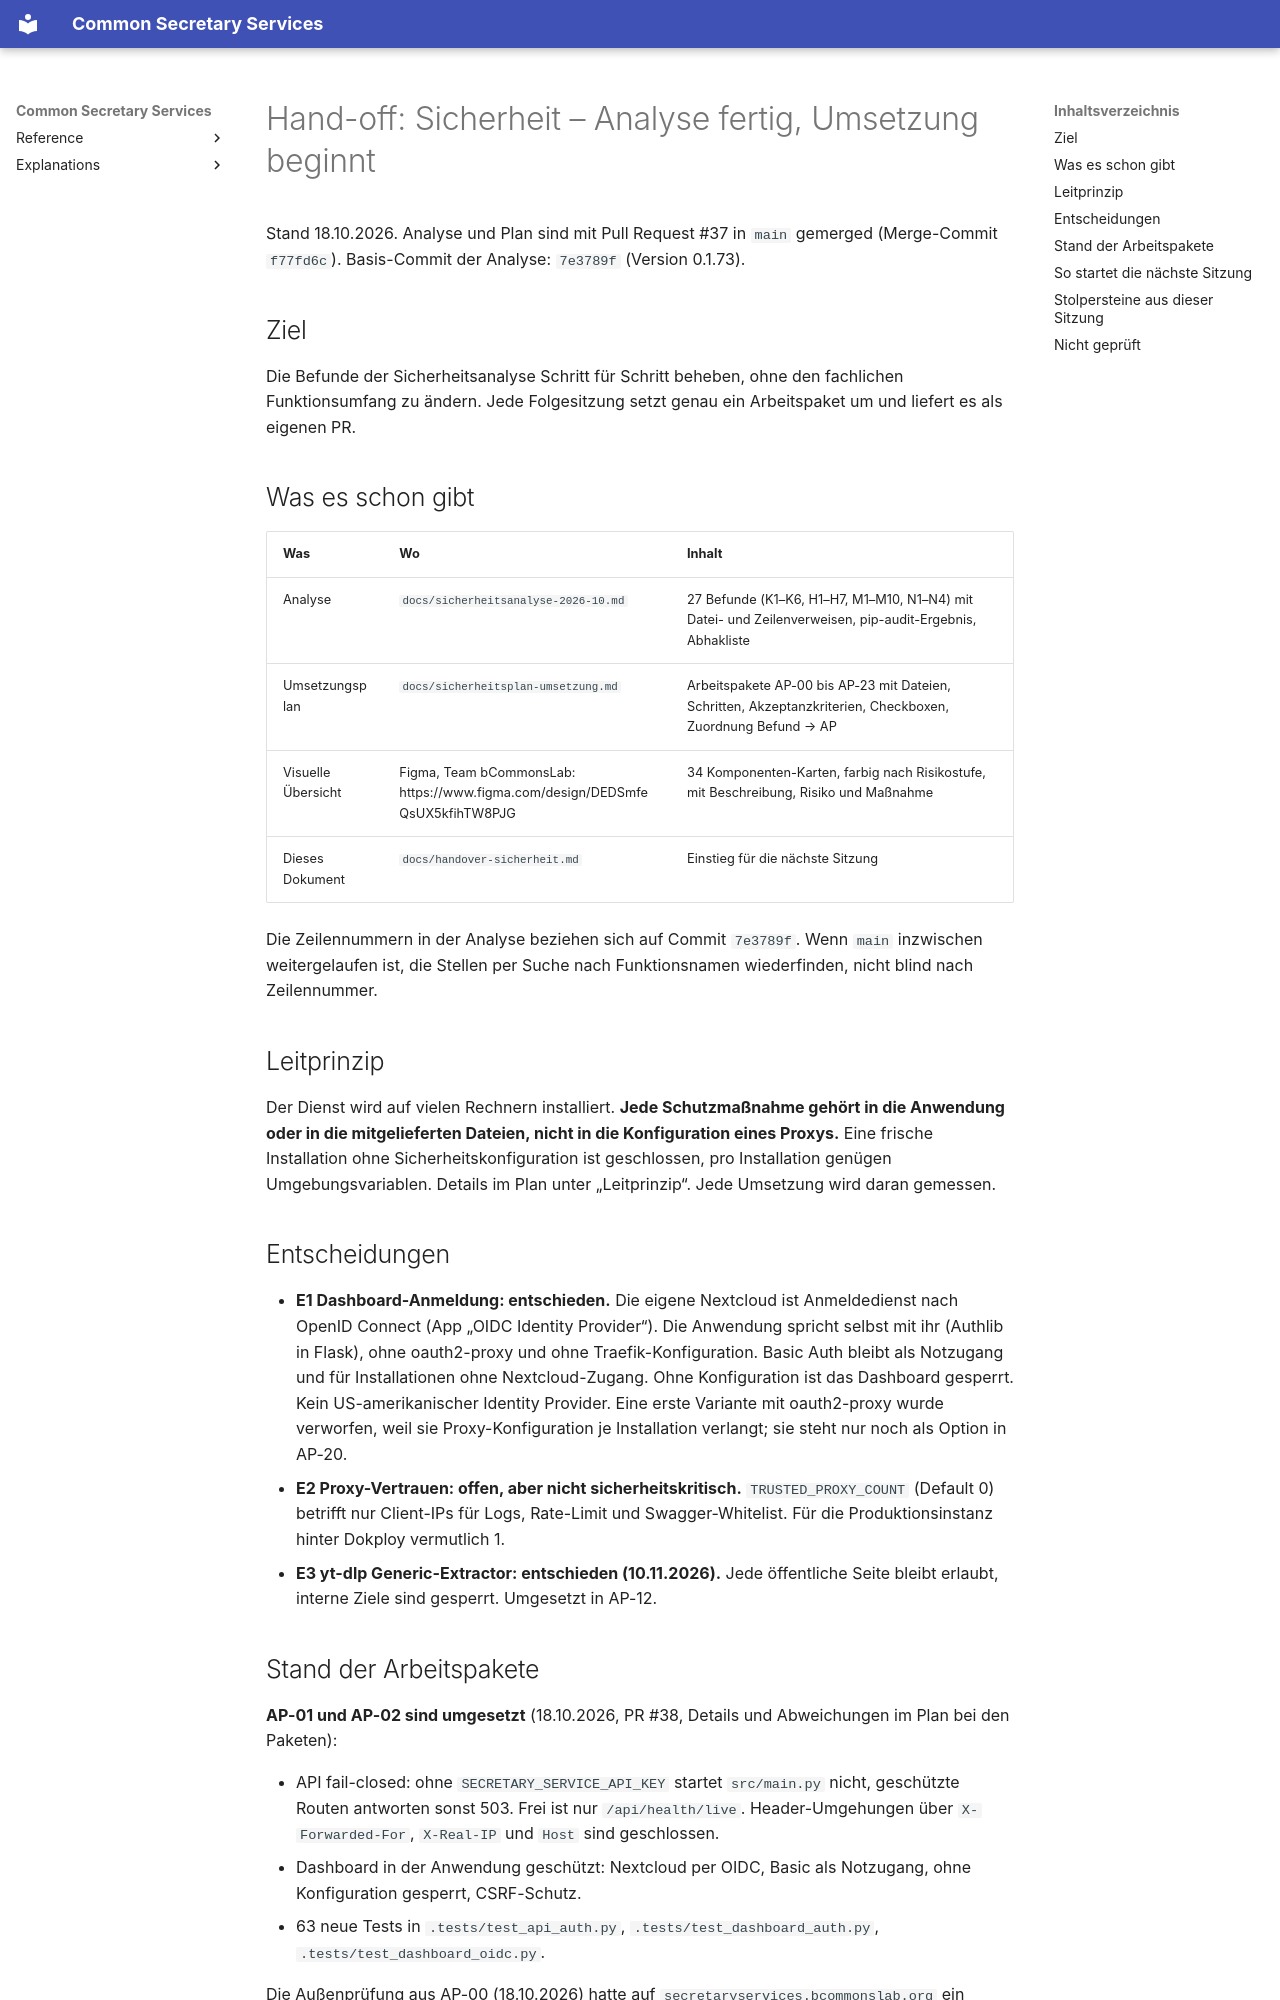

repository: bCommonsLAB/CommonSecretaryServices · page: handover-sicherheit/index.html · generator: mkdocs

# Hand-off: Sicherheit – Analyse fertig, Umsetzung beginnt

Stand 18.10.2026. Analyse und Plan sind mit Pull Request #37 in `main` gemerged (Merge-Commit `f77fd6c`).
Basis-Commit der Analyse: `7e3789f` (Version 0.1.73).

## Ziel

Die Befunde der Sicherheitsanalyse Schritt für Schritt beheben, ohne den fachlichen Funktionsumfang
zu ändern. Jede Folgesitzung setzt genau ein Arbeitspaket um und liefert es als eigenen PR.

## Was es schon gibt

| Was | Wo | Inhalt |
|---|---|---|
| Analyse | `docs/sicherheitsanalyse-2026-10.md` | 27 Befunde (K1–K6, H1–H7, M1–M10, N1–N4) mit Datei- und Zeilenverweisen, pip-audit-Ergebnis, Abhakliste |
| Umsetzungsplan | `docs/sicherheitsplan-umsetzung.md` | Arbeitspakete AP-00 bis AP-23 mit Dateien, Schritten, Akzeptanzkriterien, Checkboxen, Zuordnung Befund → AP |
| Visuelle Übersicht | Figma, Team bCommonsLab: https://www.figma.com/design/DEDSmfeQsUX5kfihTW8PJG | 34 Komponenten-Karten, farbig nach Risikostufe, mit Beschreibung, Risiko und Maßnahme |
| Dieses Dokument | `docs/handover-sicherheit.md` | Einstieg für die nächste Sitzung |

Die Zeilennummern in der Analyse beziehen sich auf Commit `7e3789f`. Wenn `main` inzwischen weitergelaufen ist,
die Stellen per Suche nach Funktionsnamen wiederfinden, nicht blind nach Zeilennummer.

## Leitprinzip

Der Dienst wird auf vielen Rechnern installiert. **Jede Schutzmaßnahme gehört in die Anwendung oder in die
mitgelieferten Dateien, nicht in die Konfiguration eines Proxys.** Eine frische Installation ohne
Sicherheitskonfiguration ist geschlossen, pro Installation genügen Umgebungsvariablen. Details im Plan unter
„Leitprinzip“. Jede Umsetzung wird daran gemessen.

## Entscheidungen

- **E1 Dashboard-Anmeldung: entschieden.** Die eigene Nextcloud ist Anmeldedienst nach OpenID Connect
  (App „OIDC Identity Provider“). Die Anwendung spricht selbst mit ihr (Authlib in Flask), ohne oauth2-proxy
  und ohne Traefik-Konfiguration. Basic Auth bleibt als Notzugang und für Installationen ohne Nextcloud-Zugang.
  Ohne Konfiguration ist das Dashboard gesperrt. Kein US-amerikanischer Identity Provider. Eine erste Variante
  mit oauth2-proxy wurde verworfen, weil sie Proxy-Konfiguration je Installation verlangt; sie steht nur noch
  als Option in AP-20.
- **E2 Proxy-Vertrauen: offen, aber nicht sicherheitskritisch.** `TRUSTED_PROXY_COUNT` (Default 0) betrifft nur
  Client-IPs für Logs, Rate-Limit und Swagger-Whitelist. Für die Produktionsinstanz hinter Dokploy vermutlich 1.
- **E3 yt-dlp Generic-Extractor: entschieden (10.11.2026).** Jede öffentliche Seite bleibt erlaubt, interne Ziele
  sind gesperrt. Umgesetzt in AP-12.
